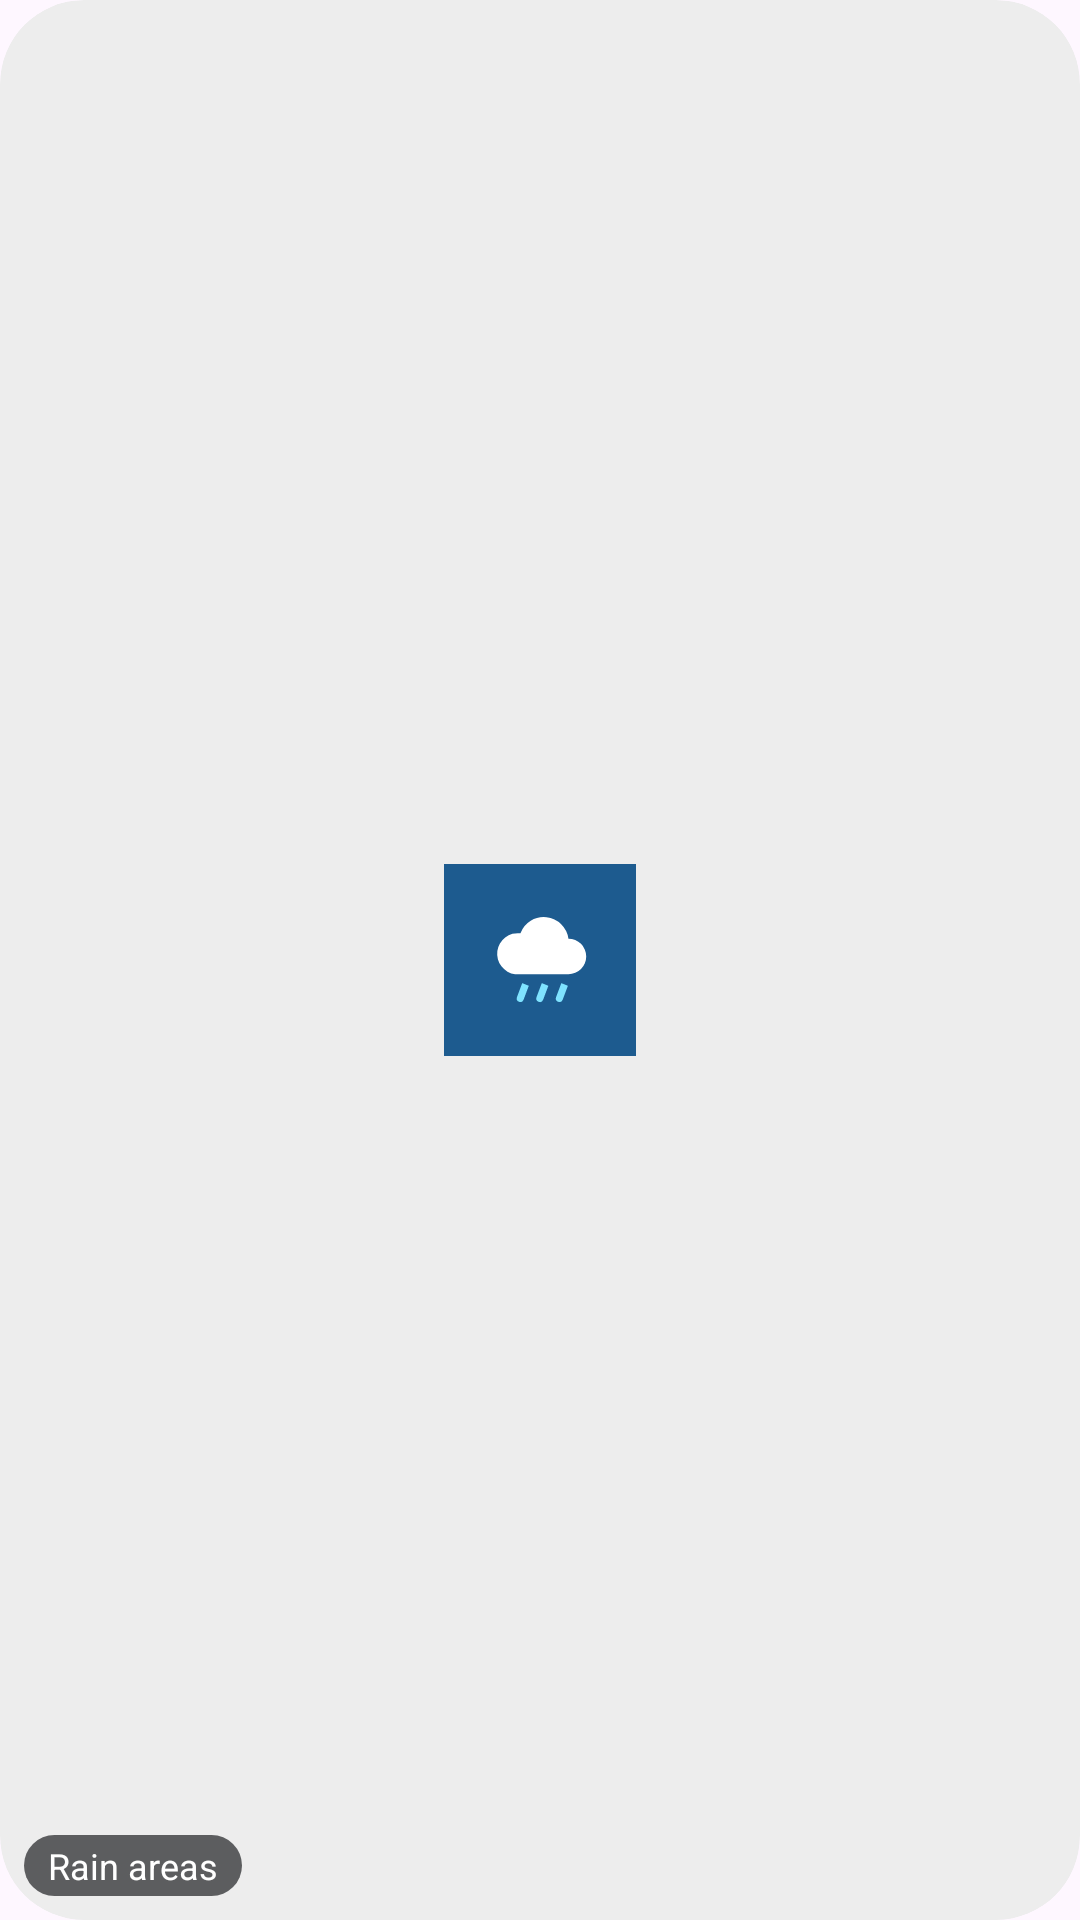

Here is an Android app screen rendered from its layout file. Give the layout XML and the strings, colors and styles it references.
<!-- AndroidManifest.xml: application theme AppTheme -->
<!-- res/layout/widget_preview.xml -->
<?xml version="1.0" encoding="utf-8"?>
<FrameLayout xmlns:android="http://schemas.android.com/apk/res/android"
    android:layout_width="match_parent"
    android:layout_height="match_parent"
    android:background="@drawable/widget_bg"
    android:clipToOutline="true">

    <ImageView
        android:layout_width="64dp"
        android:layout_height="64dp"
        android:layout_gravity="center"
        android:background="@color/icon_bg"
        android:src="@drawable/ic_launcher_fg"
        android:importantForAccessibility="no" />

    <TextView
        android:layout_width="wrap_content"
        android:layout_height="wrap_content"
        android:layout_gravity="bottom|start"
        android:layout_margin="8dp"
        android:background="@drawable/pill_bg"
        android:paddingHorizontal="8dp"
        android:paddingVertical="2dp"
        android:text="@string/widget_name"
        android:textColor="#FFFFFFFF"
        android:textSize="12sp" />
</FrameLayout>
<!-- resources referenced by this layout -->
<resources>
  <color name="icon_bg">#1D5B8F</color>
  <!-- drawable ic_launcher_fg (drawable) -->
  <vector xmlns:android="http://schemas.android.com/apk/res/android" android:width="108dp" android:height="108dp" android:viewportWidth="108" android:viewportHeight="108">
      
      <path android:fillColor="#FFFFFFFF" android:pathData="M40,62h30a10,10 0 0,0 0,-20a14,14 0 0,0 -27,-3a11.5,11.5 0 0,0 -3,23z"/>
      
      <path android:fillColor="#FF7FE3FF" android:pathData="M44,67l-3,8a2,2 0 0,0 3.7,1.5l3,-8z"/>
      <path android:fillColor="#FF7FE3FF" android:pathData="M55,67l-3,8a2,2 0 0,0 3.7,1.5l3,-8z"/>
      <path android:fillColor="#FF7FE3FF" android:pathData="M66,67l-3,8a2,2 0 0,0 3.7,1.5l3,-8z"/>
  </vector>
  <!-- drawable pill_bg (drawable) -->
  <?xml version="1.0" encoding="utf-8"?>
  <shape xmlns:android="http://schemas.android.com/apk/res/android" android:shape="rectangle">
      <solid android:color="#B3202124" />
      <corners android:radius="999dp" />
  </shape>
  <!-- drawable widget_bg (drawable) -->
  <?xml version="1.0" encoding="utf-8"?>
  <shape xmlns:android="http://schemas.android.com/apk/res/android" android:shape="rectangle">
      <solid android:color="#FFEDEDED" />
      <corners android:radius="@android:dimen/system_app_widget_background_radius" />
  </shape>
  <string name="widget_name">Rain areas</string>
  <style name="AppTheme" parent="Theme.Material3.DayNight.NoActionBar" />
</resources>
